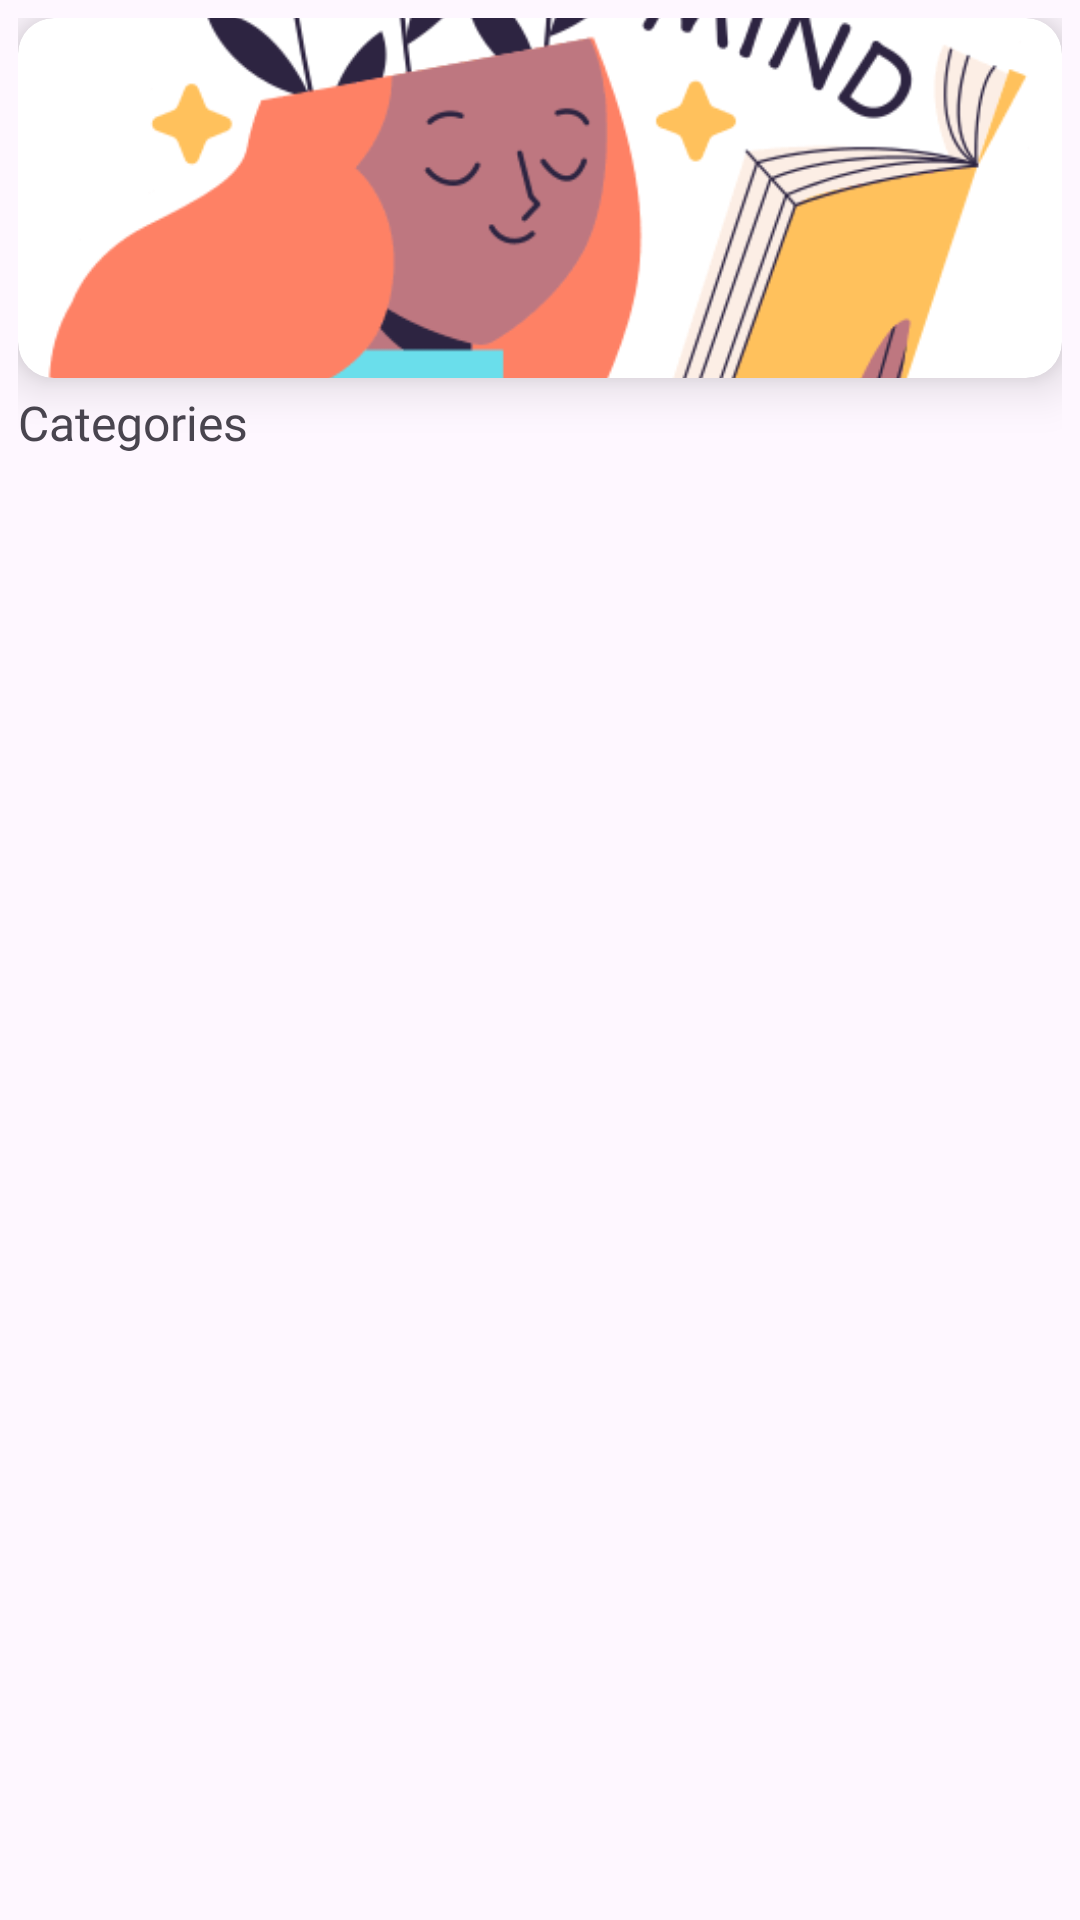

Layout XML and referenced resources for this Android screen:
<!-- AndroidManifest.xml: application theme Theme.PsycheBytes -->
<!-- res/layout/category_item.xml -->
<?xml version="1.0" encoding="utf-8"?>
<androidx.constraintlayout.widget.ConstraintLayout xmlns:android="http://schemas.android.com/apk/res/android"
    xmlns:app="http://schemas.android.com/apk/res-auto"
    android:layout_width="match_parent"
    android:layout_height="wrap_content"
    android:layout_margin="2dp">

    <LinearLayout
        android:layout_width="0dp"
        android:layout_height="wrap_content"
        android:layout_margin="6dp"
        android:layout_weight="1"
        android:orientation="vertical"
        app:layout_constraintEnd_toEndOf="parent"
        app:layout_constraintStart_toStartOf="parent"
        app:layout_constraintTop_toTopOf="parent">

        <androidx.cardview.widget.CardView
            android:layout_width="match_parent"
            android:layout_height="120dp"
            app:cardCornerRadius="12dp"
            app:cardElevation="10dp">

            <ImageView
                android:id="@+id/cover_img"
                android:layout_width="match_parent"
                android:layout_height="match_parent"
                android:scaleType="centerCrop"
                android:src="@drawable/img3" />

        </androidx.cardview.widget.CardView>

        <TextView
            android:id="@+id/cat_name"
            android:layout_width="wrap_content"
            android:layout_height="wrap_content"
            android:layout_marginTop="4dp"
            android:fontFamily="@font/poppins"
            android:text="Categories"
            android:textSize="16dp" />

    </LinearLayout>

</androidx.constraintlayout.widget.ConstraintLayout>
<!-- resources referenced by this layout -->
<resources>
  <!-- drawable img3: png bitmap (drawable, 21987 bytes) -->
  <style name="Theme.PsycheBytes" parent="Base.Theme.PsycheBytes" />
  <style name="Base.Theme.PsycheBytes" parent="Theme.Material3.DayNight.NoActionBar">
          
           <item name="colorPrimary">@color/white</item>
          <item name="android:statusBarColor">@color/white</item>
      </style>
  <color name="white">#FFFFFFFF</color>
</resources>
